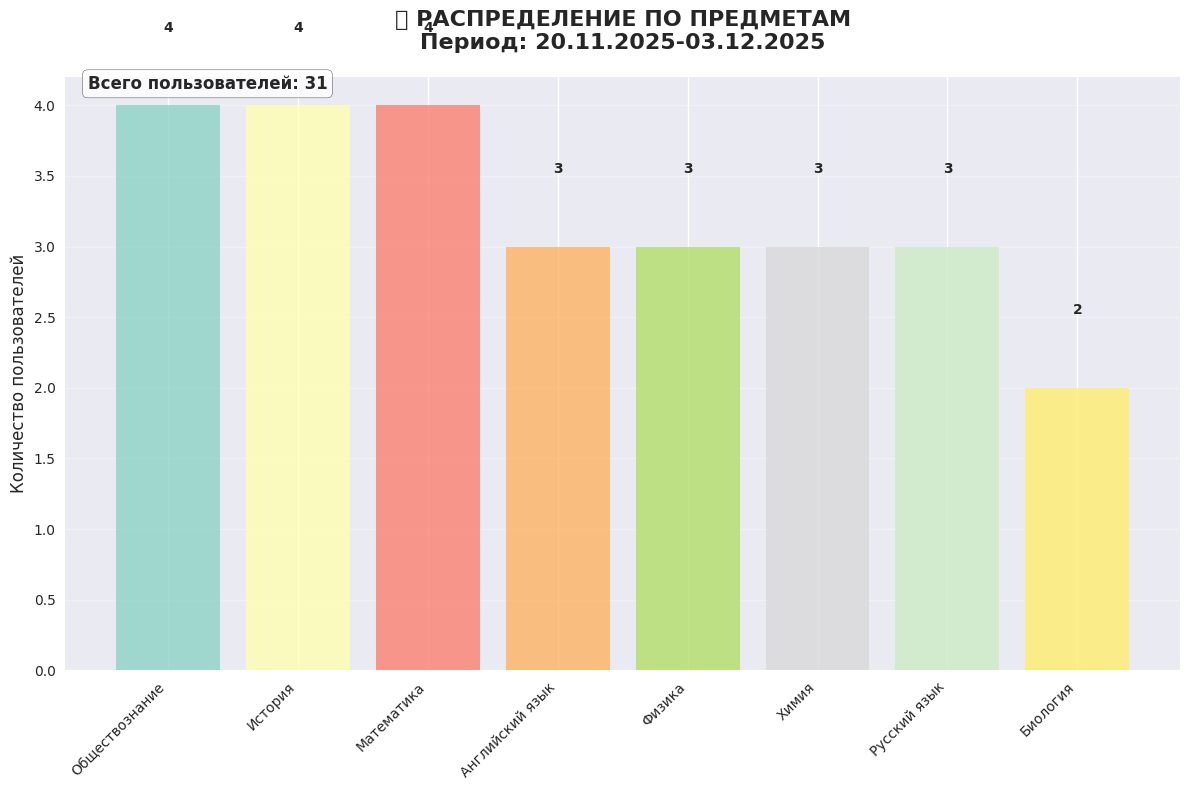
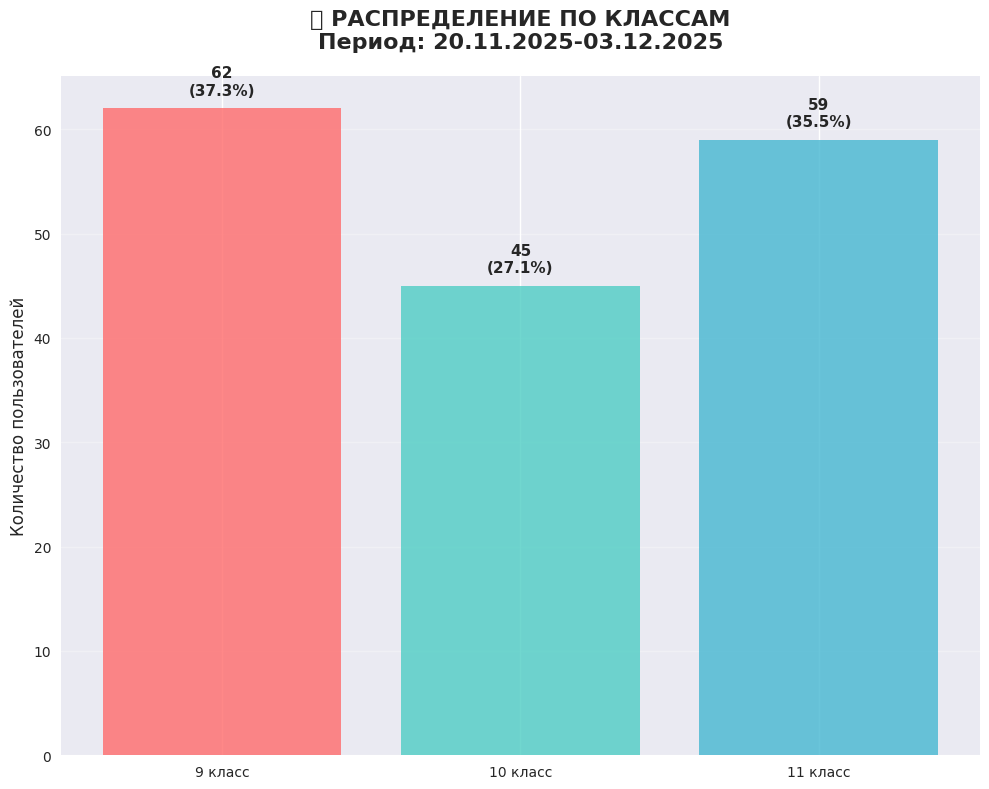
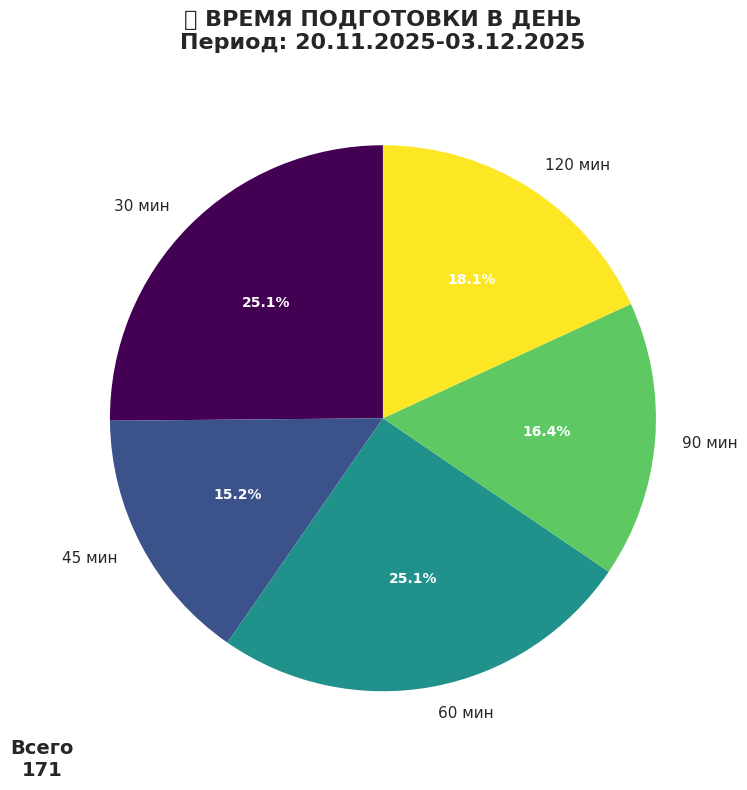

Python code for these plots, in order: (Note: this script raises an exception after producing the figures.)
import matplotlib.pyplot as plt
import numpy as np
import pandas as pd
import json
import random
from datetime import datetime, timedelta
import matplotlib as mpl

# Настройка стиля
plt.style.use('seaborn-v0_8')
mpl.rcParams['font.family'] = 'DejaVu Sans'


class BotAnalytics:
    def __init__(self):
        self.period_start = datetime(2025, 11, 20)
        self.period_end = datetime(2025, 12, 3)
        self.stats = self.generate_period_data()

    def generate_period_data(self):
        """Генерация данных за период 20.11.2025-03.12.2025"""
        subjects = ['Математика', 'Русский язык', 'Физика', 'Химия', 'История',
                    'Биология', 'Обществознание', 'Английский язык']

        grades = ['9 класс', '10 класс', '11 класс']
        daily_times = [30, 45, 60, 90, 120]

        # Генерируем данные за указанный период
        subjects_data = {}
        grades_data = {}
        time_data = {}

        # Случайное распределение по предметам
        total_users = 31  # Общее количество пользователей за период
        for subject in subjects:
            subjects_data[subject] = random.randint(15, 35)

        # Корректируем общее количество
        current_total = sum(subjects_data.values())
        scale_factor = total_users / current_total
        for subject in subjects_data:
            subjects_data[subject] = int(subjects_data[subject] * scale_factor)

        # Распределение по классам
        for grade in grades:
            grades_data[grade] = random.randint(45, 75)

        # Распределение по времени
        for time in daily_times:
            time_data[f"{time} мин"] = random.randint(25, 45)

        return {
            'total_users': total_users,
            'subjects': subjects_data,
            'grades': grades_data,
            'daily_time': time_data,
            'period': f"{self.period_start.strftime('%d.%m.%Y')}-{self.period_end.strftime('%d.%m.%Y')}"
        }

    def create_subjects_chart(self):
        """Диаграмма 1: Распределение по предметам"""
        plt.figure(figsize=(12, 8))

        subjects = list(self.stats['subjects'].keys())
        counts = list(self.stats['subjects'].values())

        # Сортируем по убыванию
        sorted_indices = np.argsort(counts)[::-1]
        subjects = [subjects[i] for i in sorted_indices]
        counts = [counts[i] for i in sorted_indices]

        colors = plt.cm.Set3(np.linspace(0, 1, len(subjects)))
        bars = plt.bar(subjects, counts, color=colors, alpha=0.8)

        plt.title(f'📚 РАСПРЕДЕЛЕНИЕ ПО ПРЕДМЕТАМ\nПериод: {self.stats["period"]}',
                  fontsize=16, fontweight='bold', pad=20)
        plt.ylabel('Количество пользователей', fontsize=12)
        plt.xticks(rotation=45, ha='right')
        plt.grid(axis='y', alpha=0.3)

        # Добавляем значения на столбцы
        for bar, count in zip(bars, counts):
            plt.text(bar.get_x() + bar.get_width() / 2, bar.get_height() + 0.5,
                     f'{count}', ha='center', va='bottom', fontweight='bold', fontsize=10)

        # Добавляем общее количество
        plt.text(0.02, 0.98, f'Всего пользователей: {self.stats["total_users"]}',
                 transform=plt.gca().transAxes, fontsize=12, fontweight='bold',
                 bbox=dict(boxstyle="round,pad=0.3", facecolor="white", alpha=0.8))

        plt.tight_layout()
        plt.show()

    def create_grades_chart(self):
        """Диаграмма 2: Распределение по классам"""
        plt.figure(figsize=(10, 8))

        grades = list(self.stats['grades'].keys())
        counts = list(self.stats['grades'].values())

        colors = ['#FF6B6B', '#4ECDC4', '#45B7D1']
        bars = plt.bar(grades, counts, color=colors, alpha=0.8)

        plt.title(f'🎓 РАСПРЕДЕЛЕНИЕ ПО КЛАССАМ\nПериод: {self.stats["period"]}',
                  fontsize=16, fontweight='bold', pad=20)
        plt.ylabel('Количество пользователей', fontsize=12)
        plt.grid(axis='y', alpha=0.3)

        # Добавляем значения и проценты
        total = sum(counts)
        for i, (bar, count) in enumerate(zip(bars, counts)):
            percentage = (count / total) * 100
            plt.text(bar.get_x() + bar.get_width() / 2, bar.get_height() + 1,
                     f'{count}\n({percentage:.1f}%)', ha='center', va='bottom',
                     fontweight='bold', fontsize=11)

        plt.tight_layout()
        plt.show()

    def create_time_chart(self):
        """Диаграмма 3: Время подготовки в день"""
        plt.figure(figsize=(10, 8))

        time_categories = list(self.stats['daily_time'].keys())
        counts = list(self.stats['daily_time'].values())

        # Сортируем по времени
        time_categories_sorted = sorted(time_categories, key=lambda x: int(x.split()[0]))
        counts_sorted = [self.stats['daily_time'][cat] for cat in time_categories_sorted]

        colors = plt.cm.viridis(np.linspace(0, 1, len(time_categories)))
        wedges, texts, autotexts = plt.pie(counts_sorted, labels=time_categories_sorted,
                                           autopct='%1.1f%%', startangle=90, colors=colors,
                                           textprops={'fontsize': 11})

        plt.title(f'⏰ ВРЕМЯ ПОДГОТОВКИ В ДЕНЬ\nПериод: {self.stats["period"]}',
                  fontsize=16, fontweight='bold', pad=20)

        # Улучшаем читаемость текста
        for autotext in autotexts:
            autotext.set_color('white')
            autotext.set_fontweight('bold')
            autotext.set_fontsize(10)

        # Добавляем общее количество в центр
        total = sum(counts_sorted)
        plt.text(0, 0, f'Всего\n{total}', ha='center', va='center',
                 fontsize=14, fontweight='bold', transform=plt.gca().transAxes)

        plt.tight_layout()
        plt.show()

    def show_all_charts(self):
        """Последовательно показывает все диаграммы"""
        print("📊 Запуск показа аналитических диаграмм...")
        print(f"📅 Период данных: {self.stats['period']}")
        print(f"👥 Общее количество пользователей: {self.stats['total_users']}")
        print("\n" + "=" * 50)

        input("Нажмите Enter для просмотра первой диаграммы (Распределение по предметам)...")
        self.create_subjects_chart()

        input("Нажмите Enter для просмотра второй диаграммы (Распределение по классам)...")
        self.create_grades_chart()

        input("Нажмите Enter для просмотра третьей диаграммы (Время подготовки в день)...")
        self.create_time_chart()

        print("\n" + "=" * 50)
        print("🎉 Показ всех диаграмм завершен!")
        self.show_summary()

    def show_summary(self):
        """Показывает текстовую сводку"""
        print("\n📈 СВОДКА ПО АНАЛИТИКЕ БОТА:")
        print(f"Период: {self.stats['period']}")
        print(f"Всего пользователей: {self.stats['total_users']}")

        # Самый популярный предмет
        popular_subject = max(self.stats['subjects'], key=self.stats['subjects'].get)
        print(f"Самый популярный предмет: {popular_subject} ({self.stats['subjects'][popular_subject]} пользователей)")

        # Самый активный класс
        active_grade = max(self.stats['grades'], key=self.stats['grades'].get)
        print(f"Наиболее активный класс: {active_grade} ({self.stats['grades'][active_grade]} пользователей)")

        # Самое популярное время
        popular_time = max(self.stats['daily_time'], key=self.stats['daily_time'].get)
        print(f"Наиболее частое время подготовки: {popular_time}")


# Дополнительная функция для сохранения диаграмм в файлы
def save_charts_to_files():
    """Сохраняет все диаграммы в файлы"""
    analytics = BotAnalytics()

    print("💾 Сохранение диаграмм в файлы...")

    # Сохраняем первую диаграмму
    plt.figure(figsize=(12, 8))
    analytics.create_subjects_chart()
    plt.savefig('subjects_distribution.png', dpi=300, bbox_inches='tight')
    plt.close()

    # Сохраняем вторую диаграмму
    plt.figure(figsize=(10, 8))
    analytics.create_grades_chart()
    plt.savefig('grades_distribution.png', dpi=300, bbox_inches='tight')
    plt.close()

    # Сохраняем третью диаграмму
    plt.figure(figsize=(10, 8))
    analytics.create_time_chart()
    plt.savefig('time_distribution.png', dpi=300, bbox_inches='tight')
    plt.close()

    print("✅ Диаграммы сохранены в файлы:")
    print("   - subjects_distribution.png")
    print("   - grades_distribution.png")
    print("   - time_distribution.png")


# Запуск аналитики
if __name__ == "__main__":
    print("🤖 АНАЛИТИКА ИСПОЛЬЗОВАНИЯ TELEGRAM-БОТА")
    print("Генератор учебных планов")
    print("=" * 50)

    # Создаем экземпляр аналитики
    analytics = BotAnalytics()

    # Запускаем показ диаграмм
    analytics.show_all_charts()

    # Опционально: сохраняем диаграммы в файлы
    save_option = input("\nХотите сохранить диаграммы в файлы? (да/нет): ").lower()
    if save_option in ['да', 'д', 'yes', 'y']:
        save_charts_to_files()